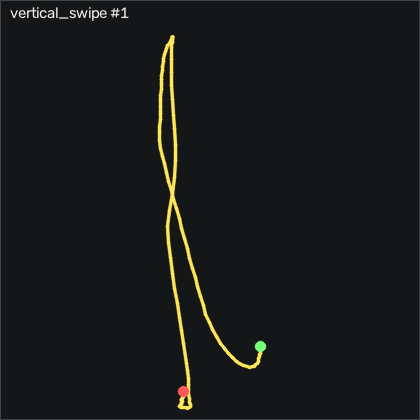

Source data for this figure (header and first rows):
t_s, ax, ay, az, gx, gy, gz, seq
0.00000, -0.853, 0.258, 0.00600, 0.2814, 2.889, 2.288, 863
0.01100, -0.811, 0.276, 0.03900, -0.2376, 5.267, 0.9164, 864
0.02000, -0.787, 0.287, 0.08100, -0.8466, 9.444, -3.901, 865
0.03000, -0.784, 0.296, 0.114, -1.488, 15.09, -11.61, 866
0.04000, -0.803, 0.3, 0.103, -2.219, 21.15, -19.45, 867
0.05000, -0.842, 0.318, 0.04400, -2.677, 25.66, -23.5, 868
0.06000, -0.904, 0.367, -0.01100, -2.92, 29.05, -23.05, 869
0.07000, -0.957, 0.429, -0.01600, -4.353, 32.89, -20.82, 870
0.08000, -1.024, 0.454, 0.03000, -7.067, 38.1, -20.85, 871
0.09000, -1.112, 0.467, 0.122, -8.866, 43.07, -28.63, 872
0.1, -1.23, 0.5, 0.191, -11.27, 47.01, -38.47, 873
0.11, -1.382, 0.519, 0.207, -16.09, 47.28, -47.77, 874
0.12, -1.555, 0.569, 0.169, -21.18, 43.71, -54.21, 875
0.13, -1.687, 0.614, 0.09100, -26.85, 35.66, -57.89, 876
0.141, -1.755, 0.616, -0.00800, -33.59, 26.18, -61.95, 877
0.15, -1.831, 0.614, -0.07400, -41.24, 16.27, -66.52, 878
0.16, -1.891, 0.625, -0.109, -50.85, 3.804, -72.96, 879
0.17, -1.96, 0.58, -0.112, -63.13, -9.458, -81.52, 880
0.181, -2.067, 0.491, -0.106, -73.53, -22.93, -87.44, 881
0.19, -2.167, 0.402, -0.104, -79.47, -38.06, -87.44, 882
0.2, -2.164, 0.353, -0.05700, -81.64, -54.85, -80.64, 883
0.21, -2.257, 0.321, -0.02500, -82.22, -71.53, -66.49, 884
0.22, -2.236, 0.324, -0.05100, -82.13, -89.27, -57.77, 885
0.23, -2.158, 0.355, -0.09100, -82.37, -106.6, -60.49, 886
0.24, -2.048, 0.329, -0.126, -84.66, -122.4, -71.03, 887
0.25, -1.957, 0.233, -0.146, -86.88, -137, -85.15, 888
0.26, -1.885, 0.128, -0.155, -85.21, -150.5, -97.22, 889
0.27, -1.835, 0.05500, -0.164, -78.29, -162.3, -103.8, 890
0.28, -1.791, 0.02900, -0.144, -68.71, -173.3, -105.1, 891
0.29, -1.719, 0.04500, -0.117, -60.66, -183.7, -102.4, 892
0.3, -1.661, 0.06900, -0.08700, -56.61, -192.5, -96.1, 893
0.311, -1.586, 0.05800, -0.09900, -56.52, -200, -88.9, 894
0.32, -1.478, 0.00200, -0.156, -58.04, -206.1, -83.14, 895
0.33, -1.336, -0.05100, -0.211, -58.65, -211.4, -75.7, 896
0.34, -1.204, -0.06400, -0.218, -57.55, -215.1, -65.67, 897
0.35, -1.081, -0.03200, -0.173, -56.03, -216.6, -55.46, 898
0.36, -0.984, 0.02500, -0.09800, -55.85, -215.8, -47.68, 899
0.37, -0.928, 0.05100, -0.03900, -57.83, -212.9, -44.24, 900
0.38, -0.882, 0.02100, -0.02100, -60.3, -209.5, -46.25, 901
0.39, -0.825, -0.03900, -0.04000, -60.76, -206, -52.31, 902
0.4, -0.752, -0.09700, -0.08600, -58.19, -201.8, -58.02, 903
0.41, -0.693, -0.135, -0.09800, -53.99, -197.2, -59.57, 904
0.42, -0.618, -0.132, -0.07400, -49.93, -192, -56.77, 905
0.43, -0.569, -0.115, -0.02400, -47.43, -186.2, -52.41, 906
0.441, -0.514, -0.13, 0.03500, -46.46, -180.6, -51.06, 907
0.45, -0.465, -0.153, 0.07700, -43.77, -174.4, -56.49, 908
0.46, -0.428, -0.262, 0.07800, -39.17, -168, -67.71, 909
0.47, -0.378, -0.477, 0.05100, -26.03, -162, -78.47, 910
0.481, -0.339, -0.286, 0.04500, 1.317, -156.3, -91.25, 911
0.49, -0.324, -0.152, 0.07600, 13.54, -150.4, -98.96, 912
0.5, -0.285, -0.178, 0.134, 8.97, -146.8, -91.37, 913
0.51, -0.232, -0.281, 0.202, 0.09841, -142.6, -79.91, 914
0.52, -0.213, -0.359, 0.252, -2.859, -136.8, -69.11, 915
0.53, -0.173, -0.391, 0.265, -0.2066, -131.1, -57.13, 916
0.54, -0.125, -0.31, 0.251, 8.512, -120.3, -48.44, 917
0.55, -0.05900, -0.296, 0.235, 8.512, -115.2, -46.55, 918
0.56, -0.02000, -0.346, 0.219, 5.647, -110.5, -41.61, 919
0.57, 0.02300, -0.374, 0.214, 4.854, -105.8, -33.2, 920
0.58, 0.06400, -0.395, 0.235, 5.799, -100.9, -23.84, 921
0.59, 0.102, -0.374, 0.289, 7.567, -97.05, -16.8, 922
... 94 more rows
